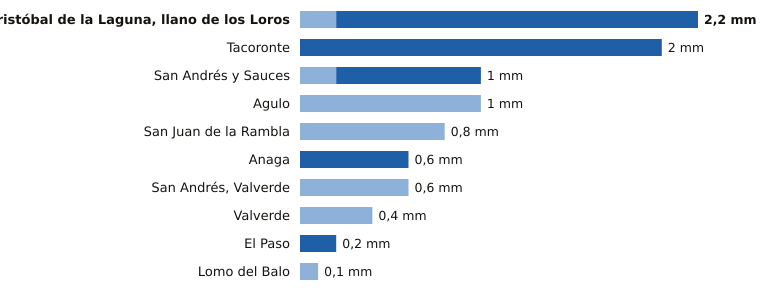

The data file committed next to this chart (first rows):
estacion, provincia, indicativo, mm_6_dias_anteriores, mm_hoy, mm_7_dias, horas_de_hoy
San Cristóbal de la Laguna, llano de los…, Santa Cruz de Tenerife, C446G, 0.2, 2.0, 2.2, 13
Tacoronte, Santa Cruz de Tenerife, C458A, 0.0, 2.0, 2.0, 11
San Andrés y Sauces, Santa Cruz de Tenerife, C148F, 0.2, 0.8, 1.0, 11
Agulo, Santa Cruz de Tenerife, C317B, 1.0, 0.0, 1.0, 13
San Juan de la Rambla, Santa Cruz de Tenerife, C468X, 0.8, 0.0, 0.8, 12
Anaga, Santa Cruz de Tenerife, C449F, 0.0, 0.6, 0.6, 11
San Andrés, Valverde, Santa Cruz de Tenerife, C925F, 0.6, 0.0, 0.6, 10
Valverde, Santa Cruz de Tenerife, C928I, 0.4, 0.0, 0.4, 11
El Paso, Santa Cruz de Tenerife, C126A, 0.0, 0.2, 0.2, 12
Lomo del Balo, Santa Cruz de Tenerife, C419L, 0.1, 0.0, 0.1, 12
